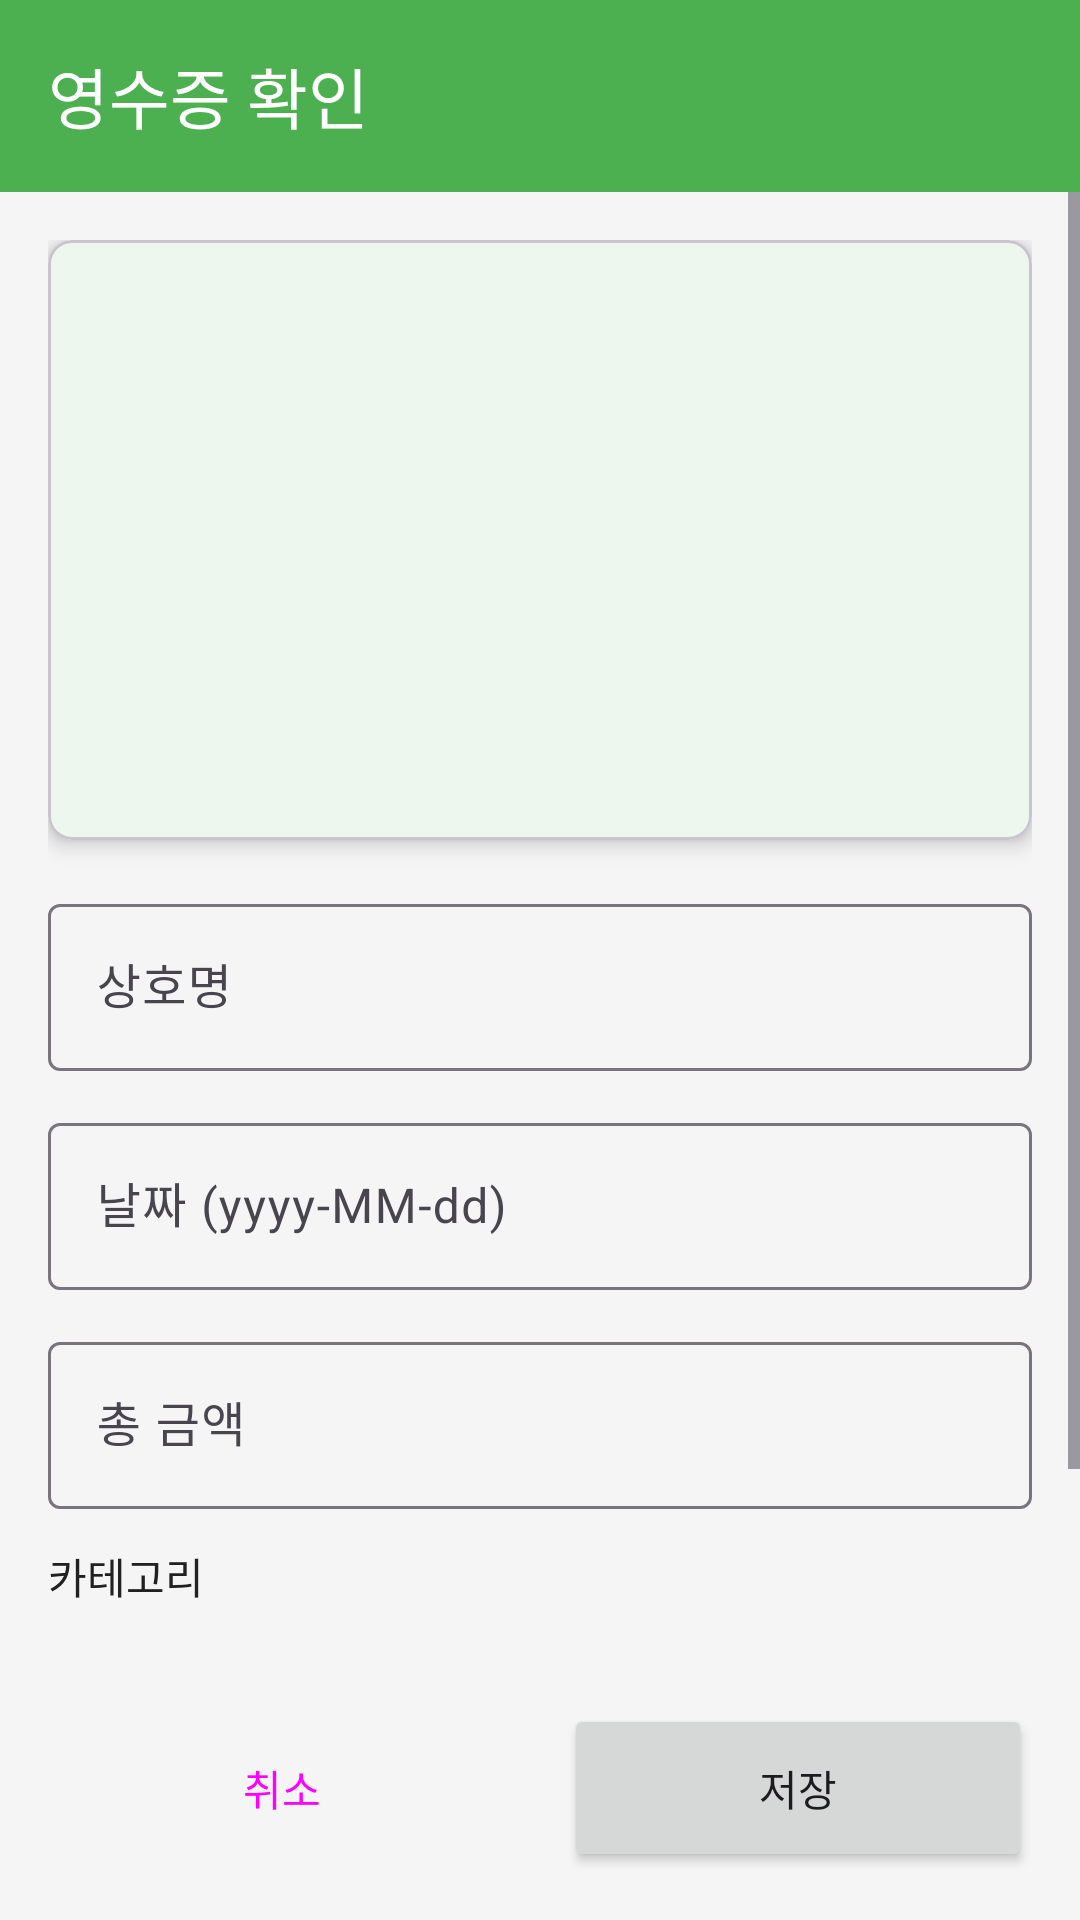

Here is an Android app screen rendered from its layout file. Give the layout XML and the strings, colors and styles it references.
<!-- AndroidManifest.xml: activity theme Theme.SaveMate -->
<!-- res/layout/activity_confirm_receipt.xml -->
<?xml version="1.0" encoding="utf-8"?>
<LinearLayout xmlns:android="http://schemas.android.com/apk/res/android"
    xmlns:app="http://schemas.android.com/apk/res-auto"
    android:layout_width="match_parent"
    android:layout_height="match_parent"
    android:orientation="vertical">

    <com.google.android.material.appbar.MaterialToolbar
        android:id="@+id/toolbar"
        android:layout_width="match_parent"
        android:layout_height="?attr/actionBarSize"
        android:background="@color/primary"
        android:elevation="4dp"
        app:title="영수증 확인"
        app:titleTextColor="@color/white" />

    <ScrollView
        android:layout_width="match_parent"
        android:layout_height="0dp"
        android:layout_weight="1"
        android:fillViewport="true">

        <LinearLayout
            android:layout_width="match_parent"
            android:layout_height="wrap_content"
            android:orientation="vertical"
            android:padding="16dp">

            
            <com.google.android.material.card.MaterialCardView
                android:layout_width="match_parent"
                android:layout_height="200dp"
                android:layout_marginBottom="16dp"
                app:cardCornerRadius="8dp"
                app:cardElevation="4dp">

                <ImageView
                    android:id="@+id/iv_receipt"
                    android:layout_width="match_parent"
                    android:layout_height="match_parent"
                    android:scaleType="centerCrop" />

            </com.google.android.material.card.MaterialCardView>

            
            <ProgressBar
                android:id="@+id/progress_bar"
                android:layout_width="wrap_content"
                android:layout_height="wrap_content"
                android:layout_gravity="center"
                android:layout_marginTop="8dp"
                android:visibility="gone" />

            <TextView
                android:id="@+id/tv_processing"
                android:layout_width="wrap_content"
                android:layout_height="wrap_content"
                android:layout_gravity="center"
                android:layout_marginBottom="16dp"
                android:text="영수증 분석 중..."
                android:textColor="@color/text_secondary"
                android:textSize="14sp"
                android:visibility="gone" />

            
            <com.google.android.material.textfield.TextInputLayout
                android:layout_width="match_parent"
                android:layout_height="wrap_content"
                android:layout_marginBottom="12dp"
                android:hint="상호명"
                app:boxBackgroundMode="outline">

                <EditText
                    android:id="@+id/et_store_name"
                    android:layout_width="match_parent"
                    android:layout_height="wrap_content"
                    android:inputType="text"
                    android:maxLines="1" />

            </com.google.android.material.textfield.TextInputLayout>

            
            <com.google.android.material.textfield.TextInputLayout
                android:layout_width="match_parent"
                android:layout_height="wrap_content"
                android:layout_marginBottom="12dp"
                android:hint="날짜 (yyyy-MM-dd)"
                app:boxBackgroundMode="outline">

                <EditText
                    android:id="@+id/et_date"
                    android:layout_width="match_parent"
                    android:layout_height="wrap_content"
                    android:inputType="date"
                    android:maxLines="1" />

            </com.google.android.material.textfield.TextInputLayout>

            
            <com.google.android.material.textfield.TextInputLayout
                android:layout_width="match_parent"
                android:layout_height="wrap_content"
                android:layout_marginBottom="12dp"
                android:hint="총 금액"
                app:boxBackgroundMode="outline"
                app:suffixText="원">

                <EditText
                    android:id="@+id/et_total_amount"
                    android:layout_width="match_parent"
                    android:layout_height="wrap_content"
                    android:inputType="number"
                    android:maxLines="1" />

            </com.google.android.material.textfield.TextInputLayout>

            
            <TextView
                android:layout_width="wrap_content"
                android:layout_height="wrap_content"
                android:layout_marginBottom="8dp"
                android:text="카테고리"
                android:textColor="@color/text_primary"
                android:textSize="14sp" />

            <Spinner
                android:id="@+id/spinner_category"
                android:layout_width="match_parent"
                android:layout_height="wrap_content"
                android:layout_marginBottom="16dp"
                android:minHeight="48dp"
                android:padding="12dp" />

        </LinearLayout>

    </ScrollView>

    
    <LinearLayout
        android:layout_width="match_parent"
        android:layout_height="wrap_content"
        android:orientation="horizontal"
        android:padding="16dp"
        android:weightSum="2">

        <Button
            android:id="@+id/btn_cancel"
            android:layout_width="0dp"
            android:layout_height="56dp"
            android:layout_marginEnd="8dp"
            android:layout_weight="1"
            android:text="취소"
            style="@style/Widget.Material3.Button.OutlinedButton" />

        <Button
            android:id="@+id/btn_save"
            android:layout_width="0dp"
            android:layout_height="56dp"
            android:layout_marginStart="8dp"
            android:layout_weight="1"
            android:text="저장" />

    </LinearLayout>

</LinearLayout>
<!-- resources referenced by this layout -->
<resources>
  <color name="primary">#4CAF50</color>
  <color name="text_primary">#212121</color>
  <color name="text_secondary">#757575</color>
  <color name="white">#FFFFFF</color>
  <style name="Theme.SaveMate" parent="Base.Theme.SaveMate" />
  <style name="Base.Theme.SaveMate" parent="Theme.Material3.Light.NoActionBar">
          <item name="colorPrimary">@color/primary</item>
          <item name="colorPrimaryVariant">@color/primary_dark</item>
          <item name="colorOnPrimary">@color/white</item>
  
          <item name="colorSecondary">@color/accent</item>
          <item name="colorSecondaryVariant">@color/accent</item>
          <item name="colorOnSecondary">@color/white</item>
  
          <item name="android:colorBackground">@color/background</item>
          <item name="colorSurface">@color/surface</item>
  
          <item name="colorError">@color/error</item>
  
          <item name="android:statusBarColor">@color/primary</item>
          <item name="android:windowLightStatusBar">false</item>
      </style>
  <color name="primary_dark">#388E3C</color>
  <color name="accent">#FF9800</color>
  <color name="background">#F5F5F5</color>
  <color name="surface">#FFFFFF</color>
  <color name="error">#F44336</color>
</resources>
